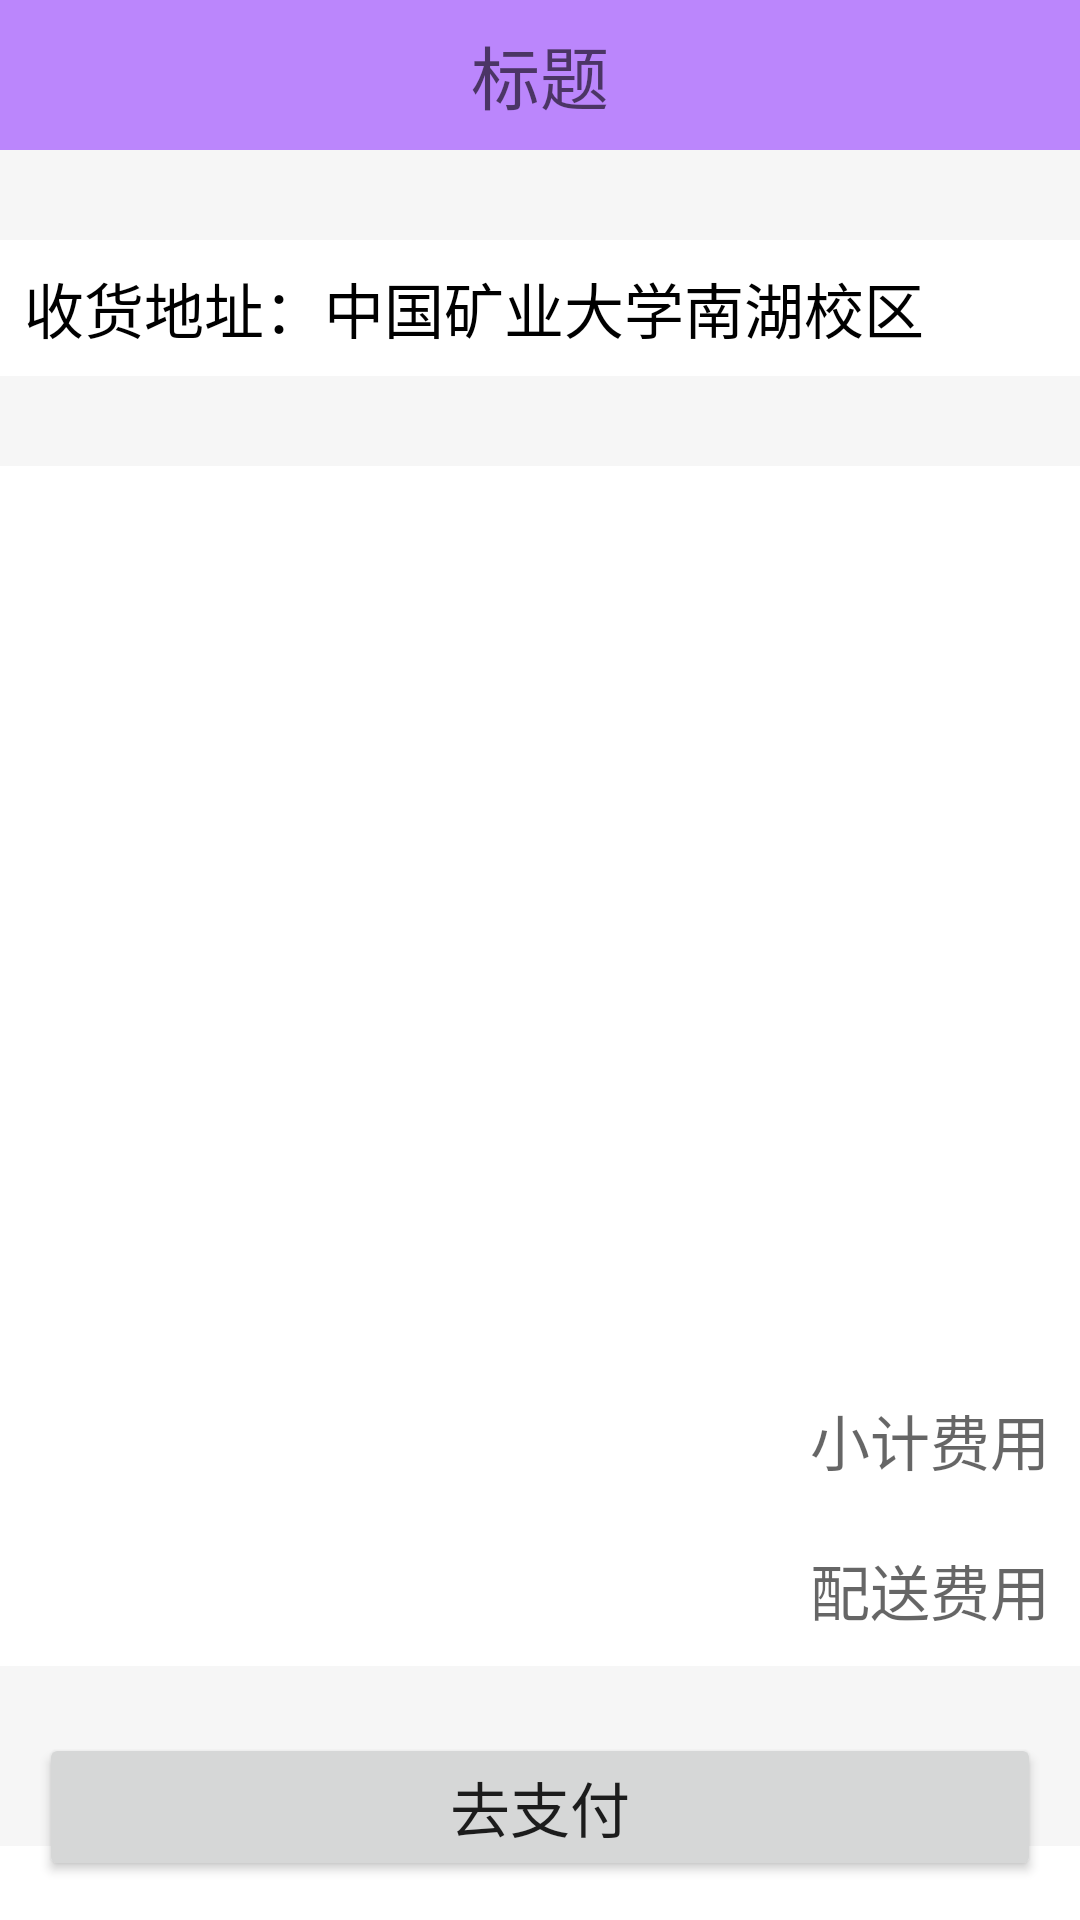

Layout XML and referenced resources for this Android screen:
<!-- AndroidManifest.xml: application theme Theme.MeituanTakeoutImitation -->
<!-- res/layout/module_order.xml -->
<?xml version="1.0" encoding="utf-8"?>
<LinearLayout xmlns:android="http://schemas.android.com/apk/res/android"
    android:layout_width="match_parent"
    android:layout_height="match_parent"
    android:orientation="vertical"
    android:background="@color/grey_3">
    <include layout="@layout/title_bar"
        android:id="@+id/order_title"/>

    <TextView
        android:layout_width="match_parent"
        android:layout_height="wrap_content"
        android:layout_marginTop="30dp"
        android:text="收货地址：中国矿业大学南湖校区"
        android:padding="8dp"
        android:textSize="20sp"
        android:textColor="@color/black"
        android:background="@color/white"/>

    <ListView
        android:id="@+id/order_list_view"
        android:layout_width="match_parent"
        android:layout_height="300dp"
        android:layout_marginTop="30dp"
        android:background="@color/white"/>

    <TextView
        android:id="@+id/tv_subtotal_fee"
        android:layout_width="match_parent"
        android:layout_height="50dp"
        android:textSize="20sp"
        android:textColor="@color/red_2"
        android:gravity="end"
        android:paddingTop="10dp"
        android:paddingEnd="10dp"
        android:background="@color/white"
        android:hint="小计费用"/>

    <TextView
        android:id="@+id/tv_sending_fee"
        android:layout_width="match_parent"
        android:layout_height="50dp"
        android:textSize="20sp"
        android:textColor="@color/black"
        android:gravity="end"
        android:paddingTop="10dp"
        android:paddingEnd="10dp"
        android:background="@color/white"
        android:hint="配送费用"/>

    <RelativeLayout
        android:layout_width="match_parent"
        android:layout_height="match_parent">

        <TextView
            android:id="@+id/tv_total_fee"
            android:layout_width="match_parent"
            android:layout_height="match_parent"
            android:layout_marginTop="60dp"
            android:background="@color/white"
            android:gravity="end"
            android:hint="订单总价"
            android:padding="10dp"
            android:textColor="@color/red_2"
            android:textSize="20sp" />

        <Button
            android:id="@+id/btn_pay"
            android:layout_width="match_parent"
            android:layout_height="wrap_content"
            android:layout_alignBottom="@id/tv_total_fee"
            android:layout_marginBottom="13dp"
            android:layout_marginEnd="13dp"
            android:layout_marginStart="13dp"
            android:text="去支付"
            android:textSize="20sp" />
    </RelativeLayout>
</LinearLayout>
<!-- res/layout/title_bar.xml (included above) -->
<?xml version="1.0" encoding="utf-8"?>
<RelativeLayout xmlns:android="http://schemas.android.com/apk/res/android"
    android:layout_width="match_parent"
    android:layout_height="50dp">

    <TextView
        android:id="@+id/tv_title"
        android:layout_width="match_parent"
        android:layout_height="50dp"
        android:background="@color/purple_200"
        android:gravity="center"
        android:hint="标题"
        android:textColor="@color/black"
        android:textSize="23sp" />

    <ImageButton
        android:id="@+id/ib_title_back"
        android:layout_width="50dp"
        android:layout_height="50dp"
        android:background="@color/purple_200"
        android:src="@mipmap/back"/>

</RelativeLayout>
<!-- resources referenced by this layout -->
<resources>
  <color name="black">#FF000000</color>
  <color name="grey_3">#88EEEEEE</color>
  <color name="purple_200">#FFBB86FC</color>
  <color name="red_2">#FFFB0000</color>
  <color name="white">#FFFFFFFF</color>
  <style name="Theme.MeituanTakeoutImitation" parent="Theme.MaterialComponents.DayNight.NoActionBar">
          
          <item name="colorPrimary">@color/purple_500</item>
          <item name="colorPrimaryVariant">@color/purple_700</item>
          <item name="colorOnPrimary">@color/white</item>
          
          <item name="colorSecondary">@color/teal_200</item>
          <item name="colorSecondaryVariant">@color/teal_700</item>
          <item name="colorOnSecondary">@color/black</item>
          
          <item name="android:statusBarColor" tools:targetApi="l">?attr/colorPrimaryVariant</item>
          
      </style>
  <color name="purple_500">#FF6200EE</color>
  <color name="purple_700">#FF3700B3</color>
  <color name="teal_200">#FF03DAC5</color>
  <color name="teal_700">#FF018786</color>
</resources>
